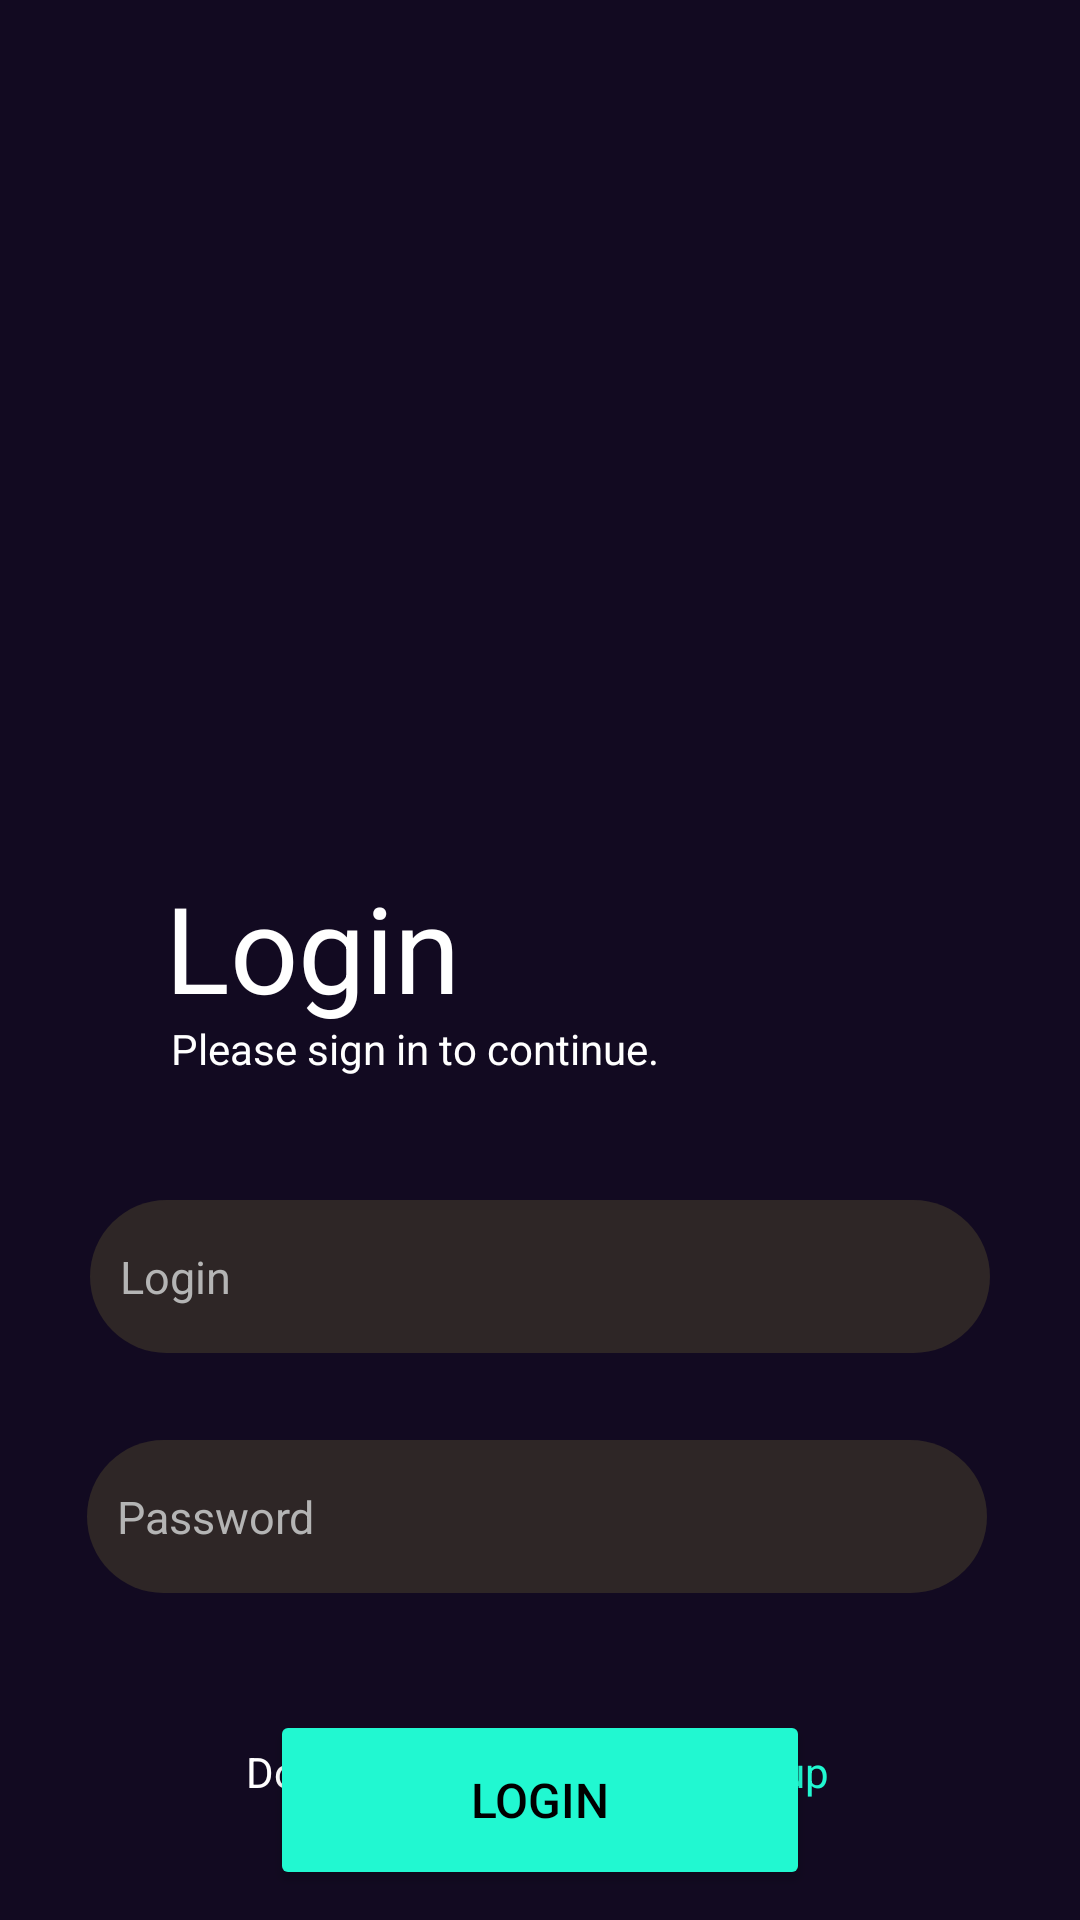

Write the Android layout XML for this screen, with the resource values it uses.
<!-- AndroidManifest.xml: application theme Theme.RBC -->
<!-- res/layout/activity_login.xml -->
<?xml version="1.0" encoding="utf-8"?>
<androidx.constraintlayout.widget.ConstraintLayout xmlns:android="http://schemas.android.com/apk/res/android"
    xmlns:app="http://schemas.android.com/apk/res-auto"
    xmlns:tools="http://schemas.android.com/tools"
    android:id="@+id/main"
    android:layout_width="match_parent"
    android:layout_height="match_parent"
    android:background="@color/background"
    tools:context=".LoginActivity">

    <TextView
        android:id="@+id/textLogin"
        android:layout_width="100dp"
        android:layout_height="51dp"
        android:layout_marginStart="54dp"
        android:layout_marginTop="289dp"
        android:fontFamily=""
        android:gravity="center|center_vertical"
        android:text="@string/text_login"
        android:textColor="@color/white"
        android:textSize="40sp"
        app:layout_constraintStart_toStartOf="parent"
        app:layout_constraintTop_toTopOf="parent" />

    <TextView
        android:id="@+id/textInformation"
        android:layout_width="wrap_content"
        android:layout_height="wrap_content"
        android:layout_marginStart="57dp"
        android:text="@string/login_activity_information"
        android:textColor="@color/white"
        app:layout_constraintStart_toStartOf="parent"
        app:layout_constraintTop_toBottomOf="@+id/textLogin" />

    <EditText
        android:id="@+id/loginActivityloginField"
        android:layout_width="300dp"
        android:layout_height="51dp"
        android:layout_marginTop="400dp"
        android:background="@drawable/rounded_edittext_bg"
        android:ems="10"
        android:gravity="center_vertical"
        android:hint="@string/login_activity_login_hint_text"
        android:inputType="text"
        android:paddingLeft="10dp"
        android:textColor="@color/white"
        android:textColorHint="@color/hintText"
        android:textSize="15sp"
        app:layout_constraintEnd_toEndOf="parent"
        app:layout_constraintStart_toStartOf="parent"
        app:layout_constraintTop_toTopOf="parent" />

    <EditText
        android:id="@+id/loginActivityPasswordField"
        android:layout_width="300dp"
        android:layout_height="51dp"
        android:layout_marginTop="29dp"
        android:background="@drawable/rounded_edittext_bg"
        android:ems="10"
        android:gravity="center_vertical"
        android:hint="@string/login_activity_password_hint_text"
        android:inputType="textPassword"
        android:paddingLeft="10dp"
        android:textColor="@color/white"
        android:textColorHint="@color/hintText"
        android:textSize="15sp"
        app:layout_constraintEnd_toEndOf="parent"
        app:layout_constraintHorizontal_bias="0.486"
        app:layout_constraintStart_toStartOf="parent"
        app:layout_constraintTop_toBottomOf="@+id/loginActivityloginField" />

    <Button
        android:id="@+id/loginButton"
        android:layout_width="180dp"
        android:layout_height="60dp"
        android:layout_marginTop="39dp"
        android:theme="@style/loginButton"
        android:backgroundTint="@color/buttonColor"
        android:text="@string/login_activity_login_button"
        android:textColor="@color/black"
        android:textSize="16sp"
        app:layout_constraintEnd_toEndOf="parent"
        app:layout_constraintStart_toStartOf="parent"
        app:layout_constraintTop_toBottomOf="@+id/loginActivityPasswordField" />

    <TextView
        android:id="@+id/recoverPasswordLink"
        android:layout_width="wrap_content"
        android:layout_height="wrap_content"
        android:layout_marginTop="7dp"
        android:text="@string/login_activity_recover_password_link"
        android:textSize="12sp"
        android:textColor="@color/linkColor"
        android:clickable="true"

        app:layout_constraintEnd_toEndOf="parent"
        app:layout_constraintStart_toStartOf="parent"
        app:layout_constraintTop_toBottomOf="@+id/loginButton" />

    <TextView
        android:id="@+id/registrationAccountText"
        android:layout_width="wrap_content"
        android:layout_height="wrap_content"
        android:layout_marginBottom="40dp"
        android:text="@string/login_activity_registration_text"
        android:textColor="@color/white"
        app:layout_constraintBottom_toBottomOf="parent"
        app:layout_constraintEnd_toEndOf="parent"
        app:layout_constraintHorizontal_bias="0.378"
        app:layout_constraintStart_toStartOf="parent" />

    <TextView
        android:id="@+id/registrationAccountLink"
        android:layout_width="wrap_content"
        android:layout_height="wrap_content"
        android:layout_marginStart="5dp"
        android:layout_marginBottom="40dp"
        android:textColor="@color/linkColor"
        android:clickable="true"
        android:text="@string/login_activity_registration_link"
        app:layout_constraintBottom_toBottomOf="parent"
        app:layout_constraintStart_toEndOf="@+id/registrationAccountText" />

    <TextView
        android:id="@+id/warning_user_not_found"
        android:layout_width="wrap_content"
        android:layout_height="wrap_content"
        android:layout_marginTop="5dp"
        android:text="@string/warning_user_not_found"
        android:textColor="@color/warningLabel"
        android:visibility="invisible"
        app:layout_constraintEnd_toEndOf="parent"
        app:layout_constraintStart_toStartOf="parent"
        app:layout_constraintTop_toBottomOf="@+id/loginActivityloginField" />

    <TextView
        android:id="@+id/warning_incorrect_password"
        android:layout_width="wrap_content"
        android:layout_height="wrap_content"
        android:layout_marginTop="5dp"
        android:text="@string/warning_incorrect_password"
        android:textColor="@color/warningLabel"
        android:visibility="invisible"
        app:layout_constraintEnd_toEndOf="parent"
        app:layout_constraintStart_toStartOf="parent"
        app:layout_constraintTop_toBottomOf="@+id/loginActivityPasswordField" />

</androidx.constraintlayout.widget.ConstraintLayout>
<!-- resources referenced by this layout -->
<resources>
  <color name="background">#120A21</color>
  <color name="black">#FF000000</color>
  <color name="buttonColor">#21F8D1</color>
  <color name="hintText">#B4B4B4</color>
  <color name="linkColor">#21F8D1</color>
  <color name="warningLabel">#862424</color>
  <color name="white">#FFFFFFFF</color>
  <!-- drawable rounded_edittext_bg (drawable) -->
  <?xml version="1.0" encoding="utf-8"?>
  <shape xmlns:android="http://schemas.android.com/apk/res/android"
      android:shape="rectangle">
      <corners android:radius="40dp" />
      <solid android:color="@color/fieldBackground" />
  </shape>
  <string name="login_activity_information">Please sign in to continue.</string>
  <string name="login_activity_login_button">LOGIN</string>
  <string name="login_activity_login_hint_text">Login</string>
  <string name="login_activity_password_hint_text">Password</string>
  <string name="login_activity_recover_password_link">Forgot password?</string>
  <string name="login_activity_registration_link">Sign up</string>
  <string name="login_activity_registration_text">Don\'t have an account? </string>
  <string name="text_login">Login</string>
  <string name="warning_incorrect_password">Incorrect password</string>
  <string name="warning_user_not_found">User not found</string>
  <style name="loginButton" parent="Widget.AppCompat.Button">
          <item name="android:background">@drawable/rounded_button_bg</item>
      </style>
  <style name="Theme.RBC" parent="Base.Theme.RBC" />
  <color name="fieldBackground">#2E2626</color>
  <!-- drawable rounded_button_bg (drawable) -->
  <?xml version="1.0" encoding="utf-8"?>
  <shape xmlns:android="http://schemas.android.com/apk/res/android"
      android:shape="rectangle">
      <corners android:radius="40dp" />
      <solid android:color="@color/buttonColor"/>
  </shape>
  <style name="Base.Theme.RBC" parent="Theme.Material3.DayNight.NoActionBar">
          
          
      </style>
</resources>
